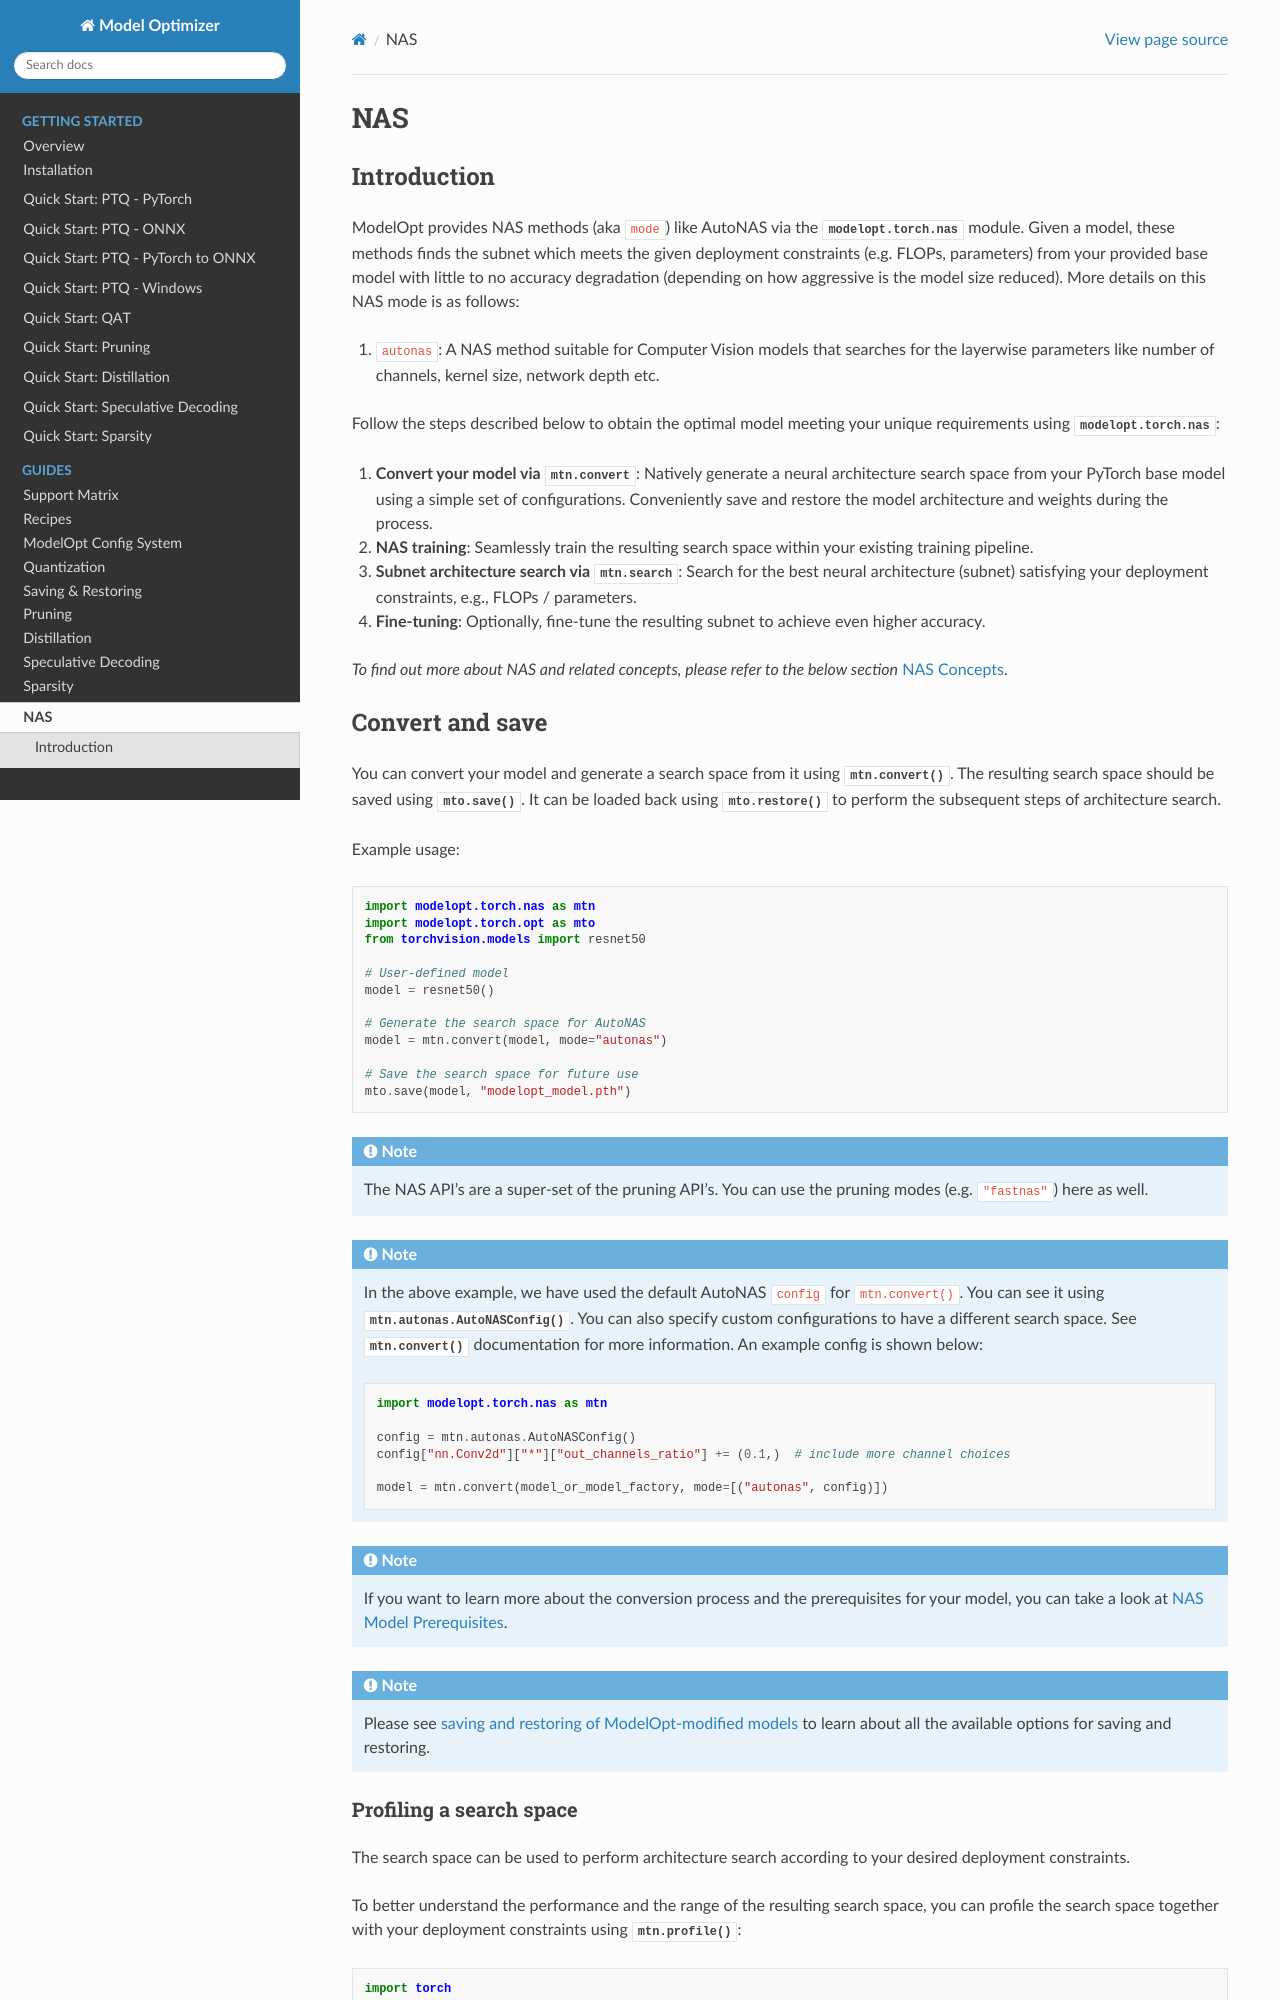

repository: HannisLee/modelopt · page: guides/7_nas.html · generator: sphinx

===
NAS
===


Introduction
============

ModelOpt provides NAS methods (aka ``mode``) like AutoNAS via the
:mod:`modelopt.torch.nas<modelopt.torch.nas>` module. Given a model, these methods finds the
subnet which meets the given deployment constraints (e.g. FLOPs, parameters) from your provided
base model with little to no accuracy degradation (depending on how aggressive is the model size reduced).
More details on this NAS mode is as follows:

#.  ``autonas``: A NAS method suitable for Computer Vision models that searches for the layerwise parameters like number of channels,
    kernel size, network depth etc.

Follow the steps described below to obtain the optimal model meeting your unique requirements
using :mod:`modelopt.torch.nas<modelopt.torch.nas>`:

#.  **Convert your model via** :meth:`mtn.convert <modelopt.torch.nas.conversion.convert>`:
    Natively generate a neural architecture search space from your PyTorch base model using a simple
    set of configurations. Conveniently save and restore the model architecture and weights during
    the process.
#.  **NAS training**: Seamlessly train the resulting search space within your existing training
    pipeline.
#.  **Subnet architecture search via** :meth:`mtn.search <modelopt.torch.nas.algorithms.search>`:
    Search for the best neural architecture (subnet) satisfying your deployment constraints, e.g.,
    FLOPs / parameters.
#.  **Fine-tuning**: Optionally, fine-tune the resulting subnet to achieve even higher accuracy.

*To find out more about NAS and related concepts, please refer to the below section*
:ref:`NAS Concepts <nas-concepts>`.


.. _nas-conversion:

Convert and save
================

You can convert your model and generate a search space from it using
:meth:`mtn.convert() <modelopt.torch.nas.conversion.convert>`.
The resulting search space should be saved using :meth:`mto.save() <modelopt.torch.opt.conversion.save>`.
It can be loaded back using :meth:`mto.restore() <modelopt.torch.opt.conversion.restore>`
to perform the subsequent steps of architecture search.

Example usage:

.. code-block:: python

    import modelopt.torch.nas as mtn
    import modelopt.torch.opt as mto
    from torchvision.models import resnet50

    # User-defined model
    model = resnet50()

    # Generate the search space for AutoNAS
    model = mtn.convert(model, mode="autonas")

    # Save the search space for future use
    mto.save(model, "modelopt_model.pth")

.. note::

    The NAS API's are a super-set of the pruning API's. You can use the pruning modes (e.g. ``"fastnas"``)
    here as well.

.. note::

    In the above example, we have used the default AutoNAS ``config`` for ``mtn.convert()``.
    You can see it using
    :meth:`mtn.autonas.AutoNASConfig() <modelopt.torch.nas.autonas.AutoNASConfig>`.
    You can also specify custom configurations to have a different search space. See
    :meth:`mtn.convert() <modelopt.torch.nas.conversion.convert>` documentation for more information.
    An example config is shown below:

    .. code-block:: python

        import modelopt.torch.nas as mtn

        config = mtn.autonas.AutoNASConfig()
        config["nn.Conv2d"]["*"]["out_channels_ratio"] += (0.1,)  # include more channel choices

        model = mtn.convert(model_or_model_factory, mode=[("autonas", config)])

.. note::

    If you want to learn more about the conversion process and the prerequisites for your model,
    you can take a look at :ref:`NAS Model Prerequisites <nas-prereqs>`.

.. note::

    Please see :ref:`saving and restoring of ModelOpt-modified models <save-restore>` to learn
    about all the available options for saving and restoring.
